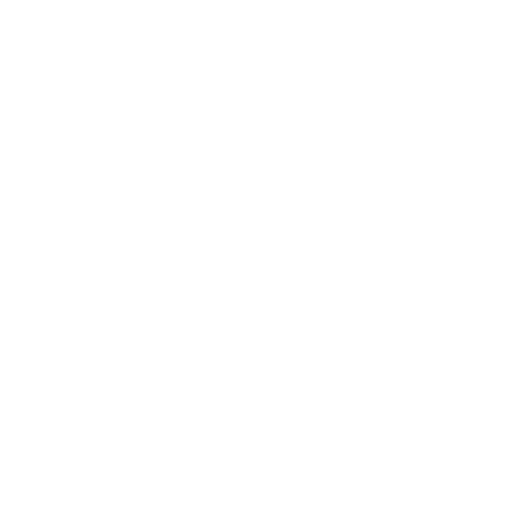
t = 0.00 s
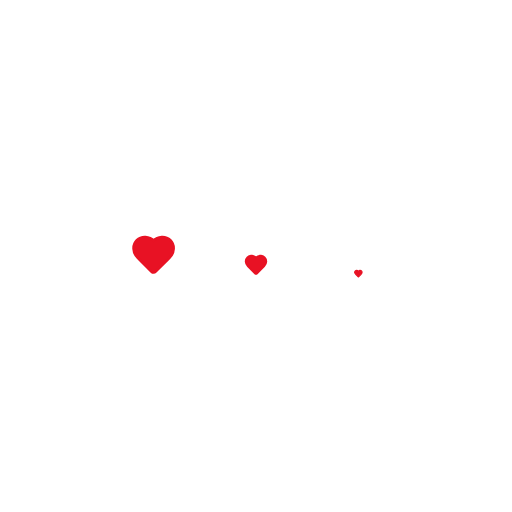
t = 0.26 s
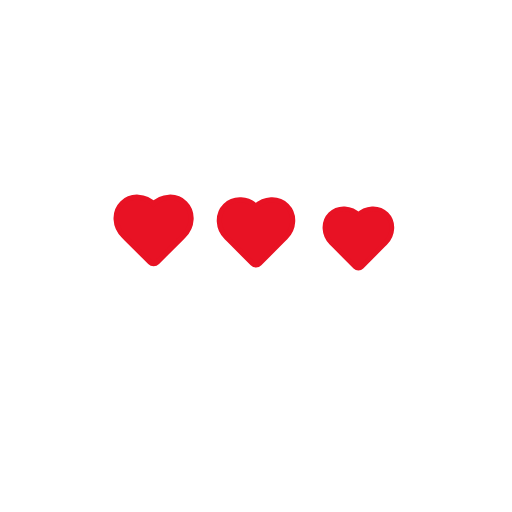
t = 0.51 s
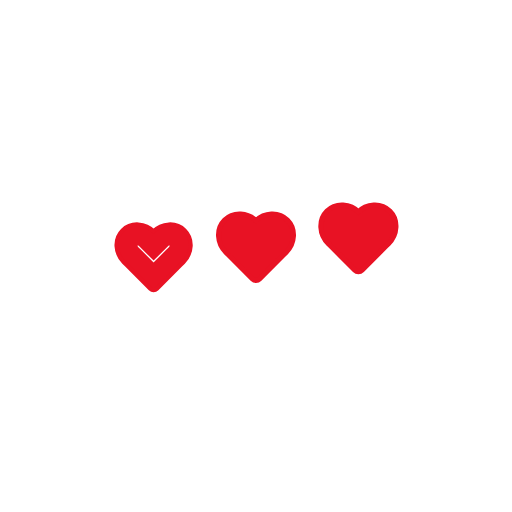
t = 0.76 s
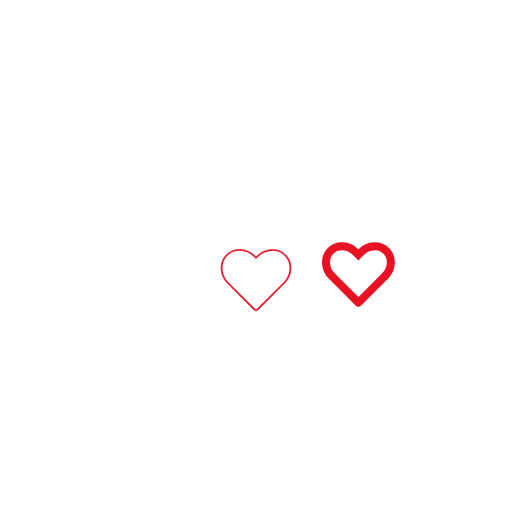
t = 1.02 s
t = 1.28 s: frame unchanged from t = 0.00 s, image omitted

The animated SVG that drew these frames (rendered in a browser with its animation timeline set to each time). Animation: 71 SMIL elements (animate=29,animateTransform=42); one cycle of 1.53 s, repeats indefinitely.

<svg fill="none" height="100%" width="100%" viewBox="0 0 500 500" xmlns:xlink="http://www.w3.org/1999/xlink" xmlns="http://www.w3.org/2000/svg"><defs><clipPath id="i0"><rect height="500" width="500" y="0" x="0" /></clipPath><filter id="i1"><feColorMatrix values="0 0 0 0 1 0 0 0 0 1 0 0 0 0 1 0 0 0 1 0" type="matrix" /></filter><mask height="20000" width="20000" y="-10000" x="-10000" maskContentUnits="userSpaceOnUse" maskUnits="userSpaceOnUse" style="mask-type: alpha" mask-type="alpha" id="i2"><g filter="url(#i1)"><g transform="translate(250,250)"><animateTransform repeatCount="indefinite" type="translate" attributeName="transform" dur="1.533s" begin="0s" calcMode="spline" values="250 250; 250 200; 250 250; 250 250" keyTimes="0; 0.326087; 0.652174; 1" keySplines="0.333 0 0.667 1; 0.333 0 0.667 1; 0 0 1 1" fill="freeze" /><g transform="scale(0,0)"><animateTransform repeatCount="indefinite" type="scale" attributeName="transform" dur="1.533s" begin="0s" calcMode="spline" values="0 0; 1 1; 1 1" keyTimes="0; 0.326087; 1" keySplines="0.333 0 0.667 1; 0 0 1 1" fill="freeze" /><g transform="translate(-7,-6)"><g id="i3" transform="matrix(5,0,0,5,7,6)"><path stroke-width="9" stroke="#f38bb2" d="M-3.004,-5.996C-4.02,-6.051,-5.039,-5.711,-5.789,-4.961C-7.289,-3.457,-7.133,-0.93,-5.527,0.676C-5.527,0.676,-5.016,1.188,-5.016,1.188C-5.016,1.188,-0.352,5.855,-0.352,5.855C-0.156,6.051,0.16,6.051,0.352,5.855C0.352,5.855,5.016,1.188,5.016,1.188C5.016,1.188,5.527,0.676,5.527,0.676C7.133,-0.93,7.289,-3.457,5.785,-4.961C4.285,-6.461,1.766,-6.301,0.164,-4.695C0.164,-4.695,0,-4.531,0,-4.531C0,-4.531,-0.164,-4.695,-0.164,-4.695C-0.965,-5.5,-1.988,-5.941,-3.004,-5.996Z"><animate repeatCount="indefinite" attributeName="stroke-width" dur="1.533s" begin="0s" fill="freeze" values="9; 9; 0; 0" keyTimes="0; 0.434783; 0.652174; 1" keySplines="0 0 1 1; 0.333 0 0.667 1; 0 0 1 1" calcMode="spline" /></path></g></g></g></g></g></mask><g id="i4"><g id="i5"><g transform="translate(250,250)"><animateTransform repeatCount="indefinite" type="translate" attributeName="transform" dur="1.533s" begin="0s" calcMode="spline" values="250 250; 250 200; 250 250; 250 250" keyTimes="0; 0.326087; 0.652174; 1" keySplines="0.333 0 0.667 1; 0.333 0 0.667 1; 0 0 1 1" fill="freeze" /><g transform="scale(0,0)"><animateTransform repeatCount="indefinite" type="scale" attributeName="transform" dur="1.533s" begin="0s" calcMode="spline" values="0 0; 1 1; 1 1" keyTimes="0; 0.326087; 1" keySplines="0.5 0 0.5 1; 0 0 1 1" fill="freeze" /><g transform="translate(-7,-6)"><g id="i3" transform="matrix(5,0,0,5,7,6)"><path stroke-linejoin="round" stroke-linecap="round" stroke-width="2" stroke="#e81224" d="M-3.004,-5.996C-4.02,-6.051,-5.039,-5.711,-5.789,-4.961C-7.289,-3.457,-7.133,-0.93,-5.527,0.676C-5.527,0.676,-5.016,1.188,-5.016,1.188C-5.016,1.188,-0.352,5.855,-0.352,5.855C-0.156,6.051,0.16,6.051,0.352,5.855C0.352,5.855,5.016,1.188,5.016,1.188C5.016,1.188,5.527,0.676,5.527,0.676C7.133,-0.93,7.289,-3.457,5.785,-4.961C4.285,-6.461,1.766,-6.301,0.164,-4.695C0.164,-4.695,0,-4.531,0,-4.531C0,-4.531,-0.164,-4.695,-0.164,-4.695C-0.965,-5.5,-1.988,-5.941,-3.004,-5.996Z"><animate repeatCount="indefinite" attributeName="stroke-width" dur="1.533s" begin="0s" fill="freeze" values="2; 2; 0; 0" keyTimes="0; 0.434783; 0.652174; 1" keySplines="0 0 1 1; 0.333 0 0.667 1; 0 0 1 1" calcMode="spline" /></path></g></g></g></g></g><g mask="url(#i2)" id="i6"><g transform="translate(250,250)"><animateTransform repeatCount="indefinite" type="translate" attributeName="transform" dur="1.533s" begin="0s" calcMode="spline" values="250 250; 250 200; 250 250; 250 250" keyTimes="0; 0.326087; 0.652174; 1" keySplines="0.333 0 0.667 1; 0.333 0 0.667 1; 0 0 1 1" fill="freeze" /><g transform="scale(0,0)"><animateTransform repeatCount="indefinite" type="scale" attributeName="transform" dur="1.533s" begin="0s" calcMode="spline" values="0 0; 1 1; 1 1" keyTimes="0; 0.326087; 1" keySplines="0.5 0 0.5 1; 0 0 1 1" fill="freeze" /><g transform="translate(-7,-6)"><g id="i3" transform="matrix(5,0,0,5,7,6)"><path fill="#e81224" d="M-3.004,-5.996C-4.02,-6.051,-5.039,-5.711,-5.789,-4.961C-7.289,-3.457,-7.133,-0.93,-5.527,0.676C-5.527,0.676,-5.016,1.188,-5.016,1.188C-5.016,1.188,-0.352,5.855,-0.352,5.855C-0.156,6.051,0.16,6.051,0.352,5.855C0.352,5.855,5.016,1.188,5.016,1.188C5.016,1.188,5.527,0.676,5.527,0.676C7.133,-0.93,7.289,-3.457,5.785,-4.961C4.285,-6.461,1.766,-6.301,0.164,-4.695C0.164,-4.695,0,-4.531,0,-4.531C0,-4.531,-0.164,-4.695,-0.164,-4.695C-0.965,-5.5,-1.988,-5.941,-3.004,-5.996Z" /></g></g></g></g></g><g display="none" id="i7"><g transform="translate(250,250)"><animateTransform repeatCount="indefinite" type="translate" attributeName="transform" dur="1.533s" begin="0s" calcMode="spline" values="250 250; 250 200; 250 250; 250 250" keyTimes="0; 0.326087; 0.652174; 1" keySplines="0.333 0 0.667 1; 0.333 0 0.667 1; 0 0 1 1" fill="freeze" /><g transform="scale(0,0)"><animateTransform repeatCount="indefinite" type="scale" attributeName="transform" dur="1.533s" begin="0s" calcMode="spline" values="0 0; 1 1; 1 1" keyTimes="0; 0.326087; 1" keySplines="0.333 0 0.667 1; 0 0 1 1" fill="freeze" /><g transform="translate(-7,-6)"><g id="i3" transform="matrix(5,0,0,5,7,6)"><path stroke-width="9" stroke="#f38bb2" d="M-3.004,-5.996C-4.02,-6.051,-5.039,-5.711,-5.789,-4.961C-7.289,-3.457,-7.133,-0.93,-5.527,0.676C-5.527,0.676,-5.016,1.188,-5.016,1.188C-5.016,1.188,-0.352,5.855,-0.352,5.855C-0.156,6.051,0.16,6.051,0.352,5.855C0.352,5.855,5.016,1.188,5.016,1.188C5.016,1.188,5.527,0.676,5.527,0.676C7.133,-0.93,7.289,-3.457,5.785,-4.961C4.285,-6.461,1.766,-6.301,0.164,-4.695C0.164,-4.695,0,-4.531,0,-4.531C0,-4.531,-0.164,-4.695,-0.164,-4.695C-0.965,-5.5,-1.988,-5.941,-3.004,-5.996Z"><animate repeatCount="indefinite" attributeName="stroke-width" dur="1.533s" begin="0s" fill="freeze" values="9; 9; 0; 0" keyTimes="0; 0.434783; 0.652174; 1" keySplines="0 0 1 1; 0.333 0 0.667 1; 0 0 1 1" calcMode="spline" /></path></g></g></g></g></g></g><filter id="i8"><feColorMatrix values="0 0 0 0 1 0 0 0 0 1 0 0 0 0 1 0 0 0 1 0" type="matrix" /></filter><mask height="20000" width="20000" y="-10000" x="-10000" maskContentUnits="userSpaceOnUse" maskUnits="userSpaceOnUse" style="mask-type: alpha" mask-type="alpha" id="i9"><g filter="url(#i8)"><g transform="translate(250,250)"><animateTransform repeatCount="indefinite" type="translate" attributeName="transform" dur="1.533s" begin="0s" calcMode="spline" values="250 250; 250 250; 250 200; 250 250; 250 250" keyTimes="0; 0.043478; 0.369565; 0.695652; 1" keySplines="0 0 1 1; 0.333 0 0.667 1; 0.333 0 0.667 1; 0 0 1 1" fill="freeze" /><g transform="scale(0,0)"><animateTransform repeatCount="indefinite" type="scale" attributeName="transform" dur="1.533s" begin="0s" calcMode="spline" values="0 0; 0 0; 1 1; 1 1" keyTimes="0; 0.043478; 0.369565; 1" keySplines="0 0 1 1; 0.333 0 0.667 1; 0 0 1 1" fill="freeze" /><g transform="translate(-7,-6)"><g id="i3" transform="matrix(5,0,0,5,7,6)"><path stroke-width="9" stroke="#f38bb2" d="M-3.004,-5.996C-4.02,-6.051,-5.039,-5.711,-5.789,-4.961C-7.289,-3.457,-7.133,-0.93,-5.527,0.676C-5.527,0.676,-5.016,1.188,-5.016,1.188C-5.016,1.188,-0.352,5.855,-0.352,5.855C-0.156,6.051,0.16,6.051,0.352,5.855C0.352,5.855,5.016,1.188,5.016,1.188C5.016,1.188,5.527,0.676,5.527,0.676C7.133,-0.93,7.289,-3.457,5.785,-4.961C4.285,-6.461,1.766,-6.301,0.164,-4.695C0.164,-4.695,0,-4.531,0,-4.531C0,-4.531,-0.164,-4.695,-0.164,-4.695C-0.965,-5.5,-1.988,-5.941,-3.004,-5.996Z"><animate repeatCount="indefinite" attributeName="stroke-width" dur="1.533s" begin="0s" fill="freeze" values="9; 9; 0; 0" keyTimes="0; 0.478261; 0.695652; 1" keySplines="0 0 1 1; 0.333 0 0.667 1; 0 0 1 1" calcMode="spline" /></path></g></g></g></g></g></mask><g id="i10"><g visibility="hidden" id="i5"><animate repeatCount="indefinite" begin="0s" calcMode="discrete" dur="1.533s" values="hidden; visible; visible; visible" keyTimes="0; 0.042991; 0.999783; 1" attributeName="visibility" /><g transform="translate(250,250)"><animateTransform repeatCount="indefinite" type="translate" attributeName="transform" dur="1.533s" begin="0s" calcMode="spline" values="250 250; 250 250; 250 200; 250 250; 250 250" keyTimes="0; 0.043478; 0.369565; 0.695652; 1" keySplines="0 0 1 1; 0.333 0 0.667 1; 0.333 0 0.667 1; 0 0 1 1" fill="freeze" /><g transform="scale(0,0)"><animateTransform repeatCount="indefinite" type="scale" attributeName="transform" dur="1.533s" begin="0s" calcMode="spline" values="0 0; 0 0; 1 1; 1 1" keyTimes="0; 0.043478; 0.369565; 1" keySplines="0 0 1 1; 0.5 0 0.5 1; 0 0 1 1" fill="freeze" /><g transform="translate(-7,-6)"><g id="i3" transform="matrix(5,0,0,5,7,6)"><path stroke-linejoin="round" stroke-linecap="round" stroke-width="2" stroke="#e81224" d="M-3.004,-5.996C-4.02,-6.051,-5.039,-5.711,-5.789,-4.961C-7.289,-3.457,-7.133,-0.93,-5.527,0.676C-5.527,0.676,-5.016,1.188,-5.016,1.188C-5.016,1.188,-0.352,5.855,-0.352,5.855C-0.156,6.051,0.16,6.051,0.352,5.855C0.352,5.855,5.016,1.188,5.016,1.188C5.016,1.188,5.527,0.676,5.527,0.676C7.133,-0.93,7.289,-3.457,5.785,-4.961C4.285,-6.461,1.766,-6.301,0.164,-4.695C0.164,-4.695,0,-4.531,0,-4.531C0,-4.531,-0.164,-4.695,-0.164,-4.695C-0.965,-5.5,-1.988,-5.941,-3.004,-5.996Z"><animate repeatCount="indefinite" attributeName="stroke-width" dur="1.533s" begin="0s" fill="freeze" values="2; 2; 0; 0" keyTimes="0; 0.478261; 0.695652; 1" keySplines="0 0 1 1; 0.333 0 0.667 1; 0 0 1 1" calcMode="spline" /></path></g></g></g></g></g><g mask="url(#i9)" visibility="hidden" id="i6"><animate repeatCount="indefinite" begin="0s" calcMode="discrete" dur="1.533s" values="hidden; visible; visible; visible" keyTimes="0; 0.042991; 0.999783; 1" attributeName="visibility" /><g transform="translate(250,250)"><animateTransform repeatCount="indefinite" type="translate" attributeName="transform" dur="1.533s" begin="0s" calcMode="spline" values="250 250; 250 250; 250 200; 250 250; 250 250" keyTimes="0; 0.043478; 0.369565; 0.695652; 1" keySplines="0 0 1 1; 0.333 0 0.667 1; 0.333 0 0.667 1; 0 0 1 1" fill="freeze" /><g transform="scale(0,0)"><animateTransform repeatCount="indefinite" type="scale" attributeName="transform" dur="1.533s" begin="0s" calcMode="spline" values="0 0; 0 0; 1 1; 1 1" keyTimes="0; 0.043478; 0.369565; 1" keySplines="0 0 1 1; 0.5 0 0.5 1; 0 0 1 1" fill="freeze" /><g transform="translate(-7,-6)"><g id="i3" transform="matrix(5,0,0,5,7,6)"><path fill="#e81224" d="M-3.004,-5.996C-4.02,-6.051,-5.039,-5.711,-5.789,-4.961C-7.289,-3.457,-7.133,-0.93,-5.527,0.676C-5.527,0.676,-5.016,1.188,-5.016,1.188C-5.016,1.188,-0.352,5.855,-0.352,5.855C-0.156,6.051,0.16,6.051,0.352,5.855C0.352,5.855,5.016,1.188,5.016,1.188C5.016,1.188,5.527,0.676,5.527,0.676C7.133,-0.93,7.289,-3.457,5.785,-4.961C4.285,-6.461,1.766,-6.301,0.164,-4.695C0.164,-4.695,0,-4.531,0,-4.531C0,-4.531,-0.164,-4.695,-0.164,-4.695C-0.965,-5.5,-1.988,-5.941,-3.004,-5.996Z" /></g></g></g></g></g><g display="none" visibility="hidden" id="i7"><animate repeatCount="indefinite" begin="0s" calcMode="discrete" dur="1.533s" values="hidden; visible; visible; visible" keyTimes="0; 0.042991; 0.999783; 1" attributeName="visibility" /><g transform="translate(250,250)"><animateTransform repeatCount="indefinite" type="translate" attributeName="transform" dur="1.533s" begin="0s" calcMode="spline" values="250 250; 250 250; 250 200; 250 250; 250 250" keyTimes="0; 0.043478; 0.369565; 0.695652; 1" keySplines="0 0 1 1; 0.333 0 0.667 1; 0.333 0 0.667 1; 0 0 1 1" fill="freeze" /><g transform="scale(0,0)"><animateTransform repeatCount="indefinite" type="scale" attributeName="transform" dur="1.533s" begin="0s" calcMode="spline" values="0 0; 0 0; 1 1; 1 1" keyTimes="0; 0.043478; 0.369565; 1" keySplines="0 0 1 1; 0.333 0 0.667 1; 0 0 1 1" fill="freeze" /><g transform="translate(-7,-6)"><g id="i3" transform="matrix(5,0,0,5,7,6)"><path stroke-width="9" stroke="#f38bb2" d="M-3.004,-5.996C-4.02,-6.051,-5.039,-5.711,-5.789,-4.961C-7.289,-3.457,-7.133,-0.93,-5.527,0.676C-5.527,0.676,-5.016,1.188,-5.016,1.188C-5.016,1.188,-0.352,5.855,-0.352,5.855C-0.156,6.051,0.16,6.051,0.352,5.855C0.352,5.855,5.016,1.188,5.016,1.188C5.016,1.188,5.527,0.676,5.527,0.676C7.133,-0.93,7.289,-3.457,5.785,-4.961C4.285,-6.461,1.766,-6.301,0.164,-4.695C0.164,-4.695,0,-4.531,0,-4.531C0,-4.531,-0.164,-4.695,-0.164,-4.695C-0.965,-5.5,-1.988,-5.941,-3.004,-5.996Z"><animate repeatCount="indefinite" attributeName="stroke-width" dur="1.533s" begin="0s" fill="freeze" values="9; 9; 0; 0" keyTimes="0; 0.478261; 0.695652; 1" keySplines="0 0 1 1; 0.333 0 0.667 1; 0 0 1 1" calcMode="spline" /></path></g></g></g></g></g></g><filter id="i11"><feColorMatrix values="0 0 0 0 1 0 0 0 0 1 0 0 0 0 1 0 0 0 1 0" type="matrix" /></filter><mask height="20000" width="20000" y="-10000" x="-10000" maskContentUnits="userSpaceOnUse" maskUnits="userSpaceOnUse" style="mask-type: alpha" mask-type="alpha" id="i12"><g filter="url(#i11)"><g transform="translate(250,250)"><animateTransform repeatCount="indefinite" type="translate" attributeName="transform" dur="1.533s" begin="0s" calcMode="spline" values="250 250; 250 250; 250 200; 250 250; 250 250" keyTimes="0; 0.086956; 0.413043; 0.73913; 1" keySplines="0 0 1 1; 0.333 0 0.667 1; 0.333 0 0.667 1; 0 0 1 1" fill="freeze" /><g transform="scale(0,0)"><animateTransform repeatCount="indefinite" type="scale" attributeName="transform" dur="1.533s" begin="0s" calcMode="spline" values="0 0; 0 0; 1 1; 1 1" keyTimes="0; 0.086956; 0.413043; 1" keySplines="0 0 1 1; 0.333 0 0.667 1; 0 0 1 1" fill="freeze" /><g transform="translate(-7,-6)"><g id="i3" transform="matrix(5,0,0,5,7,6)"><path stroke-width="9" stroke="#f38bb2" d="M-3.004,-5.996C-4.02,-6.051,-5.039,-5.711,-5.789,-4.961C-7.289,-3.457,-7.133,-0.93,-5.527,0.676C-5.527,0.676,-5.016,1.188,-5.016,1.188C-5.016,1.188,-0.352,5.855,-0.352,5.855C-0.156,6.051,0.16,6.051,0.352,5.855C0.352,5.855,5.016,1.188,5.016,1.188C5.016,1.188,5.527,0.676,5.527,0.676C7.133,-0.93,7.289,-3.457,5.785,-4.961C4.285,-6.461,1.766,-6.301,0.164,-4.695C0.164,-4.695,0,-4.531,0,-4.531C0,-4.531,-0.164,-4.695,-0.164,-4.695C-0.965,-5.5,-1.988,-5.941,-3.004,-5.996Z"><animate repeatCount="indefinite" attributeName="stroke-width" dur="1.533s" begin="0s" fill="freeze" values="9; 9; 0; 0" keyTimes="0; 0.521739; 0.73913; 1" keySplines="0 0 1 1; 0.333 0 0.667 1; 0 0 1 1" calcMode="spline" /></path></g></g></g></g></g></mask><g id="i13"><g visibility="hidden" id="i5"><animate repeatCount="indefinite" begin="0s" calcMode="discrete" dur="1.533s" values="hidden; visible; visible; visible" keyTimes="0; 0.086981; 0.999783; 1" attributeName="visibility" /><g transform="translate(250,250)"><animateTransform repeatCount="indefinite" type="translate" attributeName="transform" dur="1.533s" begin="0s" calcMode="spline" values="250 250; 250 250; 250 200; 250 250; 250 250" keyTimes="0; 0.086956; 0.413043; 0.73913; 1" keySplines="0 0 1 1; 0.333 0 0.667 1; 0.333 0 0.667 1; 0 0 1 1" fill="freeze" /><g transform="scale(0,0)"><animateTransform repeatCount="indefinite" type="scale" attributeName="transform" dur="1.533s" begin="0s" calcMode="spline" values="0 0; 0 0; 1 1; 1 1" keyTimes="0; 0.086956; 0.413043; 1" keySplines="0 0 1 1; 0.5 0 0.5 1; 0 0 1 1" fill="freeze" /><g transform="translate(-7,-6)"><g id="i3" transform="matrix(5,0,0,5,7,6)"><path stroke-linejoin="round" stroke-linecap="round" stroke-width="2" stroke="#e81224" d="M-3.004,-5.996C-4.02,-6.051,-5.039,-5.711,-5.789,-4.961C-7.289,-3.457,-7.133,-0.93,-5.527,0.676C-5.527,0.676,-5.016,1.188,-5.016,1.188C-5.016,1.188,-0.352,5.855,-0.352,5.855C-0.156,6.051,0.16,6.051,0.352,5.855C0.352,5.855,5.016,1.188,5.016,1.188C5.016,1.188,5.527,0.676,5.527,0.676C7.133,-0.93,7.289,-3.457,5.785,-4.961C4.285,-6.461,1.766,-6.301,0.164,-4.695C0.164,-4.695,0,-4.531,0,-4.531C0,-4.531,-0.164,-4.695,-0.164,-4.695C-0.965,-5.5,-1.988,-5.941,-3.004,-5.996Z"><animate repeatCount="indefinite" attributeName="stroke-width" dur="1.533s" begin="0s" fill="freeze" values="2; 2; 0; 0" keyTimes="0; 0.521739; 0.73913; 1" keySplines="0 0 1 1; 0.333 0 0.667 1; 0 0 1 1" calcMode="spline" /></path></g></g></g></g></g><g mask="url(#i12)" visibility="hidden" id="i6"><animate repeatCount="indefinite" begin="0s" calcMode="discrete" dur="1.533s" values="hidden; visible; visible; visible" keyTimes="0; 0.086981; 0.999783; 1" attributeName="visibility" /><g transform="translate(250,250)"><animateTransform repeatCount="indefinite" type="translate" attributeName="transform" dur="1.533s" begin="0s" calcMode="spline" values="250 250; 250 250; 250 200; 250 250; 250 250" keyTimes="0; 0.086956; 0.413043; 0.73913; 1" keySplines="0 0 1 1; 0.333 0 0.667 1; 0.333 0 0.667 1; 0 0 1 1" fill="freeze" /><g transform="scale(0,0)"><animateTransform repeatCount="indefinite" type="scale" attributeName="transform" dur="1.533s" begin="0s" calcMode="spline" values="0 0; 0 0; 1 1; 1 1" keyTimes="0; 0.086956; 0.413043; 1" keySplines="0 0 1 1; 0.5 0 0.5 1; 0 0 1 1" fill="freeze" /><g transform="translate(-7,-6)"><g id="i3" transform="matrix(5,0,0,5,7,6)"><path fill="#e81224" d="M-3.004,-5.996C-4.02,-6.051,-5.039,-5.711,-5.789,-4.961C-7.289,-3.457,-7.133,-0.93,-5.527,0.676C-5.527,0.676,-5.016,1.188,-5.016,1.188C-5.016,1.188,-0.352,5.855,-0.352,5.855C-0.156,6.051,0.16,6.051,0.352,5.855C0.352,5.855,5.016,1.188,5.016,1.188C5.016,1.188,5.527,0.676,5.527,0.676C7.133,-0.93,7.289,-3.457,5.785,-4.961C4.285,-6.461,1.766,-6.301,0.164,-4.695C0.164,-4.695,0,-4.531,0,-4.531C0,-4.531,-0.164,-4.695,-0.164,-4.695C-0.965,-5.5,-1.988,-5.941,-3.004,-5.996Z" /></g></g></g></g></g><g display="none" visibility="hidden" id="i7"><animate repeatCount="indefinite" begin="0s" calcMode="discrete" dur="1.533s" values="hidden; visible; visible; visible" keyTimes="0; 0.086981; 0.999783; 1" attributeName="visibility" /><g transform="translate(250,250)"><animateTransform repeatCount="indefinite" type="translate" attributeName="transform" dur="1.533s" begin="0s" calcMode="spline" values="250 250; 250 250; 250 200; 250 250; 250 250" keyTimes="0; 0.086956; 0.413043; 0.73913; 1" keySplines="0 0 1 1; 0.333 0 0.667 1; 0.333 0 0.667 1; 0 0 1 1" fill="freeze" /><g transform="scale(0,0)"><animateTransform repeatCount="indefinite" type="scale" attributeName="transform" dur="1.533s" begin="0s" calcMode="spline" values="0 0; 0 0; 1 1; 1 1" keyTimes="0; 0.086956; 0.413043; 1" keySplines="0 0 1 1; 0.333 0 0.667 1; 0 0 1 1" fill="freeze" /><g transform="translate(-7,-6)"><g id="i3" transform="matrix(5,0,0,5,7,6)"><path stroke-width="9" stroke="#f38bb2" d="M-3.004,-5.996C-4.02,-6.051,-5.039,-5.711,-5.789,-4.961C-7.289,-3.457,-7.133,-0.93,-5.527,0.676C-5.527,0.676,-5.016,1.188,-5.016,1.188C-5.016,1.188,-0.352,5.855,-0.352,5.855C-0.156,6.051,0.16,6.051,0.352,5.855C0.352,5.855,5.016,1.188,5.016,1.188C5.016,1.188,5.527,0.676,5.527,0.676C7.133,-0.93,7.289,-3.457,5.785,-4.961C4.285,-6.461,1.766,-6.301,0.164,-4.695C0.164,-4.695,0,-4.531,0,-4.531C0,-4.531,-0.164,-4.695,-0.164,-4.695C-0.965,-5.5,-1.988,-5.941,-3.004,-5.996Z"><animate repeatCount="indefinite" attributeName="stroke-width" dur="1.533s" begin="0s" fill="freeze" values="9; 9; 0; 0" keyTimes="0; 0.521739; 0.73913; 1" keySplines="0 0 1 1; 0.333 0 0.667 1; 0 0 1 1" calcMode="spline" /></path></g></g></g></g></g></g></defs><g transform="matrix(1,0,0,1,-100,25)" id="i14"><g clip-path="url(#i0)"><g><g transform="translate(250,250)"><animateTransform repeatCount="indefinite" type="translate" attributeName="transform" dur="1.533s" begin="0s" calcMode="spline" values="250 250; 250 200; 250 250; 250 250" keyTimes="0; 0.326087; 0.652174; 1" keySplines="0.333 0 0.667 1; 0.333 0 0.667 1; 0 0 1 1" fill="freeze" /><g transform="scale(0,0)"><animateTransform repeatCount="indefinite" type="scale" attributeName="transform" dur="1.533s" begin="0s" calcMode="spline" values="0 0; 1 1; 1 1" keyTimes="0; 0.326087; 1" keySplines="0.5 0 0.5 1; 0 0 1 1" fill="freeze" /><g transform="translate(-7,-6)"><g transform="matrix(5,0,0,5,7,6)"><path stroke-linejoin="round" stroke-linecap="round" stroke-width="2" stroke="#e81224" d="M-3.004,-5.996C-4.02,-6.051,-5.039,-5.711,-5.789,-4.961C-7.289,-3.457,-7.133,-0.93,-5.527,0.676C-5.527,0.676,-5.016,1.188,-5.016,1.188C-5.016,1.188,-0.352,5.855,-0.352,5.855C-0.156,6.051,0.16,6.051,0.352,5.855C0.352,5.855,5.016,1.188,5.016,1.188C5.016,1.188,5.527,0.676,5.527,0.676C7.133,-0.93,7.289,-3.457,5.785,-4.961C4.285,-6.461,1.766,-6.301,0.164,-4.695C0.164,-4.695,0,-4.531,0,-4.531C0,-4.531,-0.164,-4.695,-0.164,-4.695C-0.965,-5.5,-1.988,-5.941,-3.004,-5.996Z"><animate repeatCount="indefinite" attributeName="stroke-width" dur="1.533s" begin="0s" fill="freeze" values="2; 2; 0; 0" keyTimes="0; 0.434783; 0.652174; 1" keySplines="0 0 1 1; 0.333 0 0.667 1; 0 0 1 1" calcMode="spline" /></path></g></g></g></g></g><g mask="url(#i2)"><g transform="translate(250,250)"><animateTransform repeatCount="indefinite" type="translate" attributeName="transform" dur="1.533s" begin="0s" calcMode="spline" values="250 250; 250 200; 250 250; 250 250" keyTimes="0; 0.326087; 0.652174; 1" keySplines="0.333 0 0.667 1; 0.333 0 0.667 1; 0 0 1 1" fill="freeze" /><g transform="scale(0,0)"><animateTransform repeatCount="indefinite" type="scale" attributeName="transform" dur="1.533s" begin="0s" calcMode="spline" values="0 0; 1 1; 1 1" keyTimes="0; 0.326087; 1" keySplines="0.5 0 0.5 1; 0 0 1 1" fill="freeze" /><g transform="translate(-7,-6)"><g transform="matrix(5,0,0,5,7,6)"><path fill="#e81224" d="M-3.004,-5.996C-4.02,-6.051,-5.039,-5.711,-5.789,-4.961C-7.289,-3.457,-7.133,-0.93,-5.527,0.676C-5.527,0.676,-5.016,1.188,-5.016,1.188C-5.016,1.188,-0.352,5.855,-0.352,5.855C-0.156,6.051,0.16,6.051,0.352,5.855C0.352,5.855,5.016,1.188,5.016,1.188C5.016,1.188,5.527,0.676,5.527,0.676C7.133,-0.93,7.289,-3.457,5.785,-4.961C4.285,-6.461,1.766,-6.301,0.164,-4.695C0.164,-4.695,0,-4.531,0,-4.531C0,-4.531,-0.164,-4.695,-0.164,-4.695C-0.965,-5.5,-1.988,-5.941,-3.004,-5.996Z" /></g></g></g></g></g><g display="none"><g transform="translate(250,250)"><animateTransform repeatCount="indefinite" type="translate" attributeName="transform" dur="1.533s" begin="0s" calcMode="spline" values="250 250; 250 200; 250 250; 250 250" keyTimes="0; 0.326087; 0.652174; 1" keySplines="0.333 0 0.667 1; 0.333 0 0.667 1; 0 0 1 1" fill="freeze" /><g transform="scale(0,0)"><animateTransform repeatCount="indefinite" type="scale" attributeName="transform" dur="1.533s" begin="0s" calcMode="spline" values="0 0; 1 1; 1 1" keyTimes="0; 0.326087; 1" keySplines="0.333 0 0.667 1; 0 0 1 1" fill="freeze" /><g transform="translate(-7,-6)"><g transform="matrix(5,0,0,5,7,6)"><path stroke-width="9" stroke="#f38bb2" d="M-3.004,-5.996C-4.02,-6.051,-5.039,-5.711,-5.789,-4.961C-7.289,-3.457,-7.133,-0.93,-5.527,0.676C-5.527,0.676,-5.016,1.188,-5.016,1.188C-5.016,1.188,-0.352,5.855,-0.352,5.855C-0.156,6.051,0.16,6.051,0.352,5.855C0.352,5.855,5.016,1.188,5.016,1.188C5.016,1.188,5.527,0.676,5.527,0.676C7.133,-0.93,7.289,-3.457,5.785,-4.961C4.285,-6.461,1.766,-6.301,0.164,-4.695C0.164,-4.695,0,-4.531,0,-4.531C0,-4.531,-0.164,-4.695,-0.164,-4.695C-0.965,-5.5,-1.988,-5.941,-3.004,-5.996Z"><animate repeatCount="indefinite" attributeName="stroke-width" dur="1.533s" begin="0s" fill="freeze" values="9; 9; 0; 0" keyTimes="0; 0.434783; 0.652174; 1" keySplines="0 0 1 1; 0.333 0 0.667 1; 0 0 1 1" calcMode="spline" /></path></g></g></g></g></g></g></g><g transform="matrix(1,0,0,1,0,25)" visibility="hidden" id="i14"><animate repeatCount="indefinite" begin="0s" calcMode="discrete" dur="1.533s" values="hidden; visible; visible; visible" keyTimes="0; 0.042991; 0.999783; 1" attributeName="visibility" /><g clip-path="url(#i0)"><g visibility="hidden"><animate repeatCount="indefinite" begin="0s" calcMode="discrete" dur="1.533s" values="hidden; visible; visible; visible" keyTimes="0; 0.042991; 0.999783; 1" attributeName="visibility" /><g transform="translate(250,250)"><animateTransform repeatCount="indefinite" type="translate" attributeName="transform" dur="1.533s" begin="0s" calcMode="spline" values="250 250; 250 250; 250 200; 250 250; 250 250" keyTimes="0; 0.043478; 0.369565; 0.695652; 1" keySplines="0 0 1 1; 0.333 0 0.667 1; 0.333 0 0.667 1; 0 0 1 1" fill="freeze" /><g transform="scale(0,0)"><animateTransform repeatCount="indefinite" type="scale" attributeName="transform" dur="1.533s" begin="0s" calcMode="spline" values="0 0; 0 0; 1 1; 1 1" keyTimes="0; 0.043478; 0.369565; 1" keySplines="0 0 1 1; 0.5 0 0.5 1; 0 0 1 1" fill="freeze" /><g transform="translate(-7,-6)"><g transform="matrix(5,0,0,5,7,6)"><path stroke-linejoin="round" stroke-linecap="round" stroke-width="2" stroke="#e81224" d="M-3.004,-5.996C-4.02,-6.051,-5.039,-5.711,-5.789,-4.961C-7.289,-3.457,-7.133,-0.93,-5.527,0.676C-5.527,0.676,-5.016,1.188,-5.016,1.188C-5.016,1.188,-0.352,5.855,-0.352,5.855C-0.156,6.051,0.16,6.051,0.352,5.855C0.352,5.855,5.016,1.188,5.016,1.188C5.016,1.188,5.527,0.676,5.527,0.676C7.133,-0.93,7.289,-3.457,5.785,-4.961C4.285,-6.461,1.766,-6.301,0.164,-4.695C0.164,-4.695,0,-4.531,0,-4.531C0,-4.531,-0.164,-4.695,-0.164,-4.695C-0.965,-5.5,-1.988,-5.941,-3.004,-5.996Z"><animate repeatCount="indefinite" attributeName="stroke-width" dur="1.533s" begin="0s" fill="freeze" values="2; 2; 0; 0" keyTimes="0; 0.478261; 0.695652; 1" keySplines="0 0 1 1; 0.333 0 0.667 1; 0 0 1 1" calcMode="spline" /></path></g></g></g></g></g><g mask="url(#i9)" visibility="hidden"><animate repeatCount="indefinite" begin="0s" calcMode="discrete" dur="1.533s" values="hidden; visible; visible; visible" keyTimes="0; 0.042991; 0.999783; 1" attributeName="visibility" /><g transform="translate(250,250)"><animateTransform repeatCount="indefinite" type="translate" attributeName="transform" dur="1.533s" begin="0s" calcMode="spline" values="250 250; 250 250; 250 200; 250 250; 250 250" keyTimes="0; 0.043478; 0.369565; 0.695652; 1" keySplines="0 0 1 1; 0.333 0 0.667 1; 0.333 0 0.667 1; 0 0 1 1" fill="freeze" /><g transform="scale(0,0)"><animateTransform repeatCount="indefinite" type="scale" attributeName="transform" dur="1.533s" begin="0s" calcMode="spline" values="0 0; 0 0; 1 1; 1 1" keyTimes="0; 0.043478; 0.369565; 1" keySplines="0 0 1 1; 0.5 0 0.5 1; 0 0 1 1" fill="freeze" /><g transform="translate(-7,-6)"><g transform="matrix(5,0,0,5,7,6)"><path fill="#e81224" d="M-3.004,-5.996C-4.02,-6.051,-5.039,-5.711,-5.789,-4.961C-7.289,-3.457,-7.133,-0.93,-5.527,0.676C-5.527,0.676,-5.016,1.188,-5.016,1.188C-5.016,1.188,-0.352,5.855,-0.352,5.855C-0.156,6.051,0.16,6.051,0.352,5.855C0.352,5.855,5.016,1.188,5.016,1.188C5.016,1.188,5.527,0.676,5.527,0.676C7.133,-0.93,7.289,-3.457,5.785,-4.961C4.285,-6.461,1.766,-6.301,0.164,-4.695C0.164,-4.695,0,-4.531,0,-4.531C0,-4.531,-0.164,-4.695,-0.164,-4.695C-0.965,-5.5,-1.988,-5.941,-3.004,-5.996Z" /></g></g></g></g></g><g display="none" visibility="hidden"><animate repeatCount="indefinite" begin="0s" calcMode="discrete" dur="1.533s" values="hidden; visible; visible; visible" keyTimes="0; 0.042991; 0.999783; 1" attributeName="visibility" /><g transform="translate(250,250)"><animateTransform repeatCount="indefinite" type="translate" attributeName="transform" dur="1.533s" begin="0s" calcMode="spline" values="250 250; 250 250; 250 200; 250 250; 250 250" keyTimes="0; 0.043478; 0.369565; 0.695652; 1" keySplines="0 0 1 1; 0.333 0 0.667 1; 0.333 0 0.667 1; 0 0 1 1" fill="freeze" /><g transform="scale(0,0)"><animateTransform repeatCount="indefinite" type="scale" attributeName="transform" dur="1.533s" begin="0s" calcMode="spline" values="0 0; 0 0; 1 1; 1 1" keyTimes="0; 0.043478; 0.369565; 1" keySplines="0 0 1 1; 0.333 0 0.667 1; 0 0 1 1" fill="freeze" /><g transform="translate(-7,-6)"><g transform="matrix(5,0,0,5,7,6)"><path stroke-width="9" stroke="#f38bb2" d="M-3.004,-5.996C-4.02,-6.051,-5.039,-5.711,-5.789,-4.961C-7.289,-3.457,-7.133,-0.93,-5.527,0.676C-5.527,0.676,-5.016,1.188,-5.016,1.188C-5.016,1.188,-0.352,5.855,-0.352,5.855C-0.156,6.051,0.16,6.051,0.352,5.855C0.352,5.855,5.016,1.188,5.016,1.188C5.016,1.188,5.527,0.676,5.527,0.676C7.133,-0.93,7.289,-3.457,5.785,-4.961C4.285,-6.461,1.766,-6.301,0.164,-4.695C0.164,-4.695,0,-4.531,0,-4.531C0,-4.531,-0.164,-4.695,-0.164,-4.695C-0.965,-5.5,-1.988,-5.941,-3.004,-5.996Z"><animate repeatCount="indefinite" attributeName="stroke-width" dur="1.533s" begin="0s" fill="freeze" values="9; 9; 0; 0" keyTimes="0; 0.478261; 0.695652; 1" keySplines="0 0 1 1; 0.333 0 0.667 1; 0 0 1 1" calcMode="spline" /></path></g></g></g></g></g></g></g><g transform="matrix(1,0,0,1,100,25)" visibility="hidden" id="i14"><animate repeatCount="indefinite" begin="0s" calcMode="discrete" dur="1.533s" values="hidden; visible; visible; visible" keyTimes="0; 0.086981; 0.999783; 1" attributeName="visibility" /><g clip-path="url(#i0)"><g visibility="hidden"><animate repeatCount="indefinite" begin="0s" calcMode="discrete" dur="1.533s" values="hidden; visible; visible; visible" keyTimes="0; 0.086981; 0.999783; 1" attributeName="visibility" /><g transform="translate(250,250)"><animateTransform repeatCount="indefinite" type="translate" attributeName="transform" dur="1.533s" begin="0s" calcMode="spline" values="250 250; 250 250; 250 200; 250 250; 250 250" keyTimes="0; 0.086956; 0.413043; 0.73913; 1" keySplines="0 0 1 1; 0.333 0 0.667 1; 0.333 0 0.667 1; 0 0 1 1" fill="freeze" /><g transform="scale(0,0)"><animateTransform repeatCount="indefinite" type="scale" attributeName="transform" dur="1.533s" begin="0s" calcMode="spline" values="0 0; 0 0; 1 1; 1 1" keyTimes="0; 0.086956; 0.413043; 1" keySplines="0 0 1 1; 0.5 0 0.5 1; 0 0 1 1" fill="freeze" /><g transform="translate(-7,-6)"><g transform="matrix(5,0,0,5,7,6)"><path stroke-linejoin="round" stroke-linecap="round" stroke-width="2" stroke="#e81224" d="M-3.004,-5.996C-4.02,-6.051,-5.039,-5.711,-5.789,-4.961C-7.289,-3.457,-7.133,-0.93,-5.527,0.676C-5.527,0.676,-5.016,1.188,-5.016,1.188C-5.016,1.188,-0.352,5.855,-0.352,5.855C-0.156,6.051,0.16,6.051,0.352,5.855C0.352,5.855,5.016,1.188,5.016,1.188C5.016,1.188,5.527,0.676,5.527,0.676C7.133,-0.93,7.289,-3.457,5.785,-4.961C4.285,-6.461,1.766,-6.301,0.164,-4.695C0.164,-4.695,0,-4.531,0,-4.531C0,-4.531,-0.164,-4.695,-0.164,-4.695C-0.965,-5.5,-1.988,-5.941,-3.004,-5.996Z"><animate repeatCount="indefinite" attributeName="stroke-width" dur="1.533s" begin="0s" fill="freeze" values="2; 2; 0; 0" keyTimes="0; 0.521739; 0.73913; 1" keySplines="0 0 1 1; 0.333 0 0.667 1; 0 0 1 1" calcMode="spline" /></path></g></g></g></g></g><g mask="url(#i12)" visibility="hidden"><animate repeatCount="indefinite" begin="0s" calcMode="discrete" dur="1.533s" values="hidden; visible; visible; visible" keyTimes="0; 0.086981; 0.999783; 1" attributeName="visibility" /><g transform="translate(250,250)"><animateTransform repeatCount="indefinite" type="translate" attributeName="transform" dur="1.533s" begin="0s" calcMode="spline" values="250 250; 250 250; 250 200; 250 250; 250 250" keyTimes="0; 0.086956; 0.413043; 0.73913; 1" keySplines="0 0 1 1; 0.333 0 0.667 1; 0.333 0 0.667 1; 0 0 1 1" fill="freeze" /><g transform="scale(0,0)"><animateTransform repeatCount="indefinite" type="scale" attributeName="transform" dur="1.533s" begin="0s" calcMode="spline" values="0 0; 0 0; 1 1; 1 1" keyTimes="0; 0.086956; 0.413043; 1" keySplines="0 0 1 1; 0.5 0 0.5 1; 0 0 1 1" fill="freeze" /><g transform="translate(-7,-6)"><g transform="matrix(5,0,0,5,7,6)"><path fill="#e81224" d="M-3.004,-5.996C-4.02,-6.051,-5.039,-5.711,-5.789,-4.961C-7.289,-3.457,-7.133,-0.93,-5.527,0.676C-5.527,0.676,-5.016,1.188,-5.016,1.188C-5.016,1.188,-0.352,5.855,-0.352,5.855C-0.156,6.051,0.16,6.051,0.352,5.855C0.352,5.855,5.016,1.188,5.016,1.188C5.016,1.188,5.527,0.676,5.527,0.676C7.133,-0.93,7.289,-3.457,5.785,-4.961C4.285,-6.461,1.766,-6.301,0.164,-4.695C0.164,-4.695,0,-4.531,0,-4.531C0,-4.531,-0.164,-4.695,-0.164,-4.695C-0.965,-5.5,-1.988,-5.941,-3.004,-5.996Z" /></g></g></g></g></g><g display="none" visibility="hidden"><animate repeatCount="indefinite" begin="0s" calcMode="discrete" dur="1.533s" values="hidden; visible; visible; visible" keyTimes="0; 0.086981; 0.999783; 1" attributeName="visibility" /><g transform="translate(250,250)"><animateTransform repeatCount="indefinite" type="translate" attributeName="transform" dur="1.533s" begin="0s" calcMode="spline" values="250 250; 250 250; 250 200; 250 250; 250 250" keyTimes="0; 0.086956; 0.413043; 0.73913; 1" keySplines="0 0 1 1; 0.333 0 0.667 1; 0.333 0 0.667 1; 0 0 1 1" fill="freeze" /><g transform="scale(0,0)"><animateTransform repeatCount="indefinite" type="scale" attributeName="transform" dur="1.533s" begin="0s" calcMode="spline" values="0 0; 0 0; 1 1; 1 1" keyTimes="0; 0.086956; 0.413043; 1" keySplines="0 0 1 1; 0.333 0 0.667 1; 0 0 1 1" fill="freeze" /><g transform="translate(-7,-6)"><g transform="matrix(5,0,0,5,7,6)"><path stroke-width="9" stroke="#f38bb2" d="M-3.004,-5.996C-4.02,-6.051,-5.039,-5.711,-5.789,-4.961C-7.289,-3.457,-7.133,-0.93,-5.527,0.676C-5.527,0.676,-5.016,1.188,-5.016,1.188C-5.016,1.188,-0.352,5.855,-0.352,5.855C-0.156,6.051,0.16,6.051,0.352,5.855C0.352,5.855,5.016,1.188,5.016,1.188C5.016,1.188,5.527,0.676,5.527,0.676C7.133,-0.93,7.289,-3.457,5.785,-4.961C4.285,-6.461,1.766,-6.301,0.164,-4.695C0.164,-4.695,0,-4.531,0,-4.531C0,-4.531,-0.164,-4.695,-0.164,-4.695C-0.965,-5.5,-1.988,-5.941,-3.004,-5.996Z"><animate repeatCount="indefinite" attributeName="stroke-width" dur="1.533s" begin="0s" fill="freeze" values="9; 9; 0; 0" keyTimes="0; 0.521739; 0.73913; 1" keySplines="0 0 1 1; 0.333 0 0.667 1; 0 0 1 1" calcMode="spline" /></path></g></g></g></g></g></g></g></svg>
